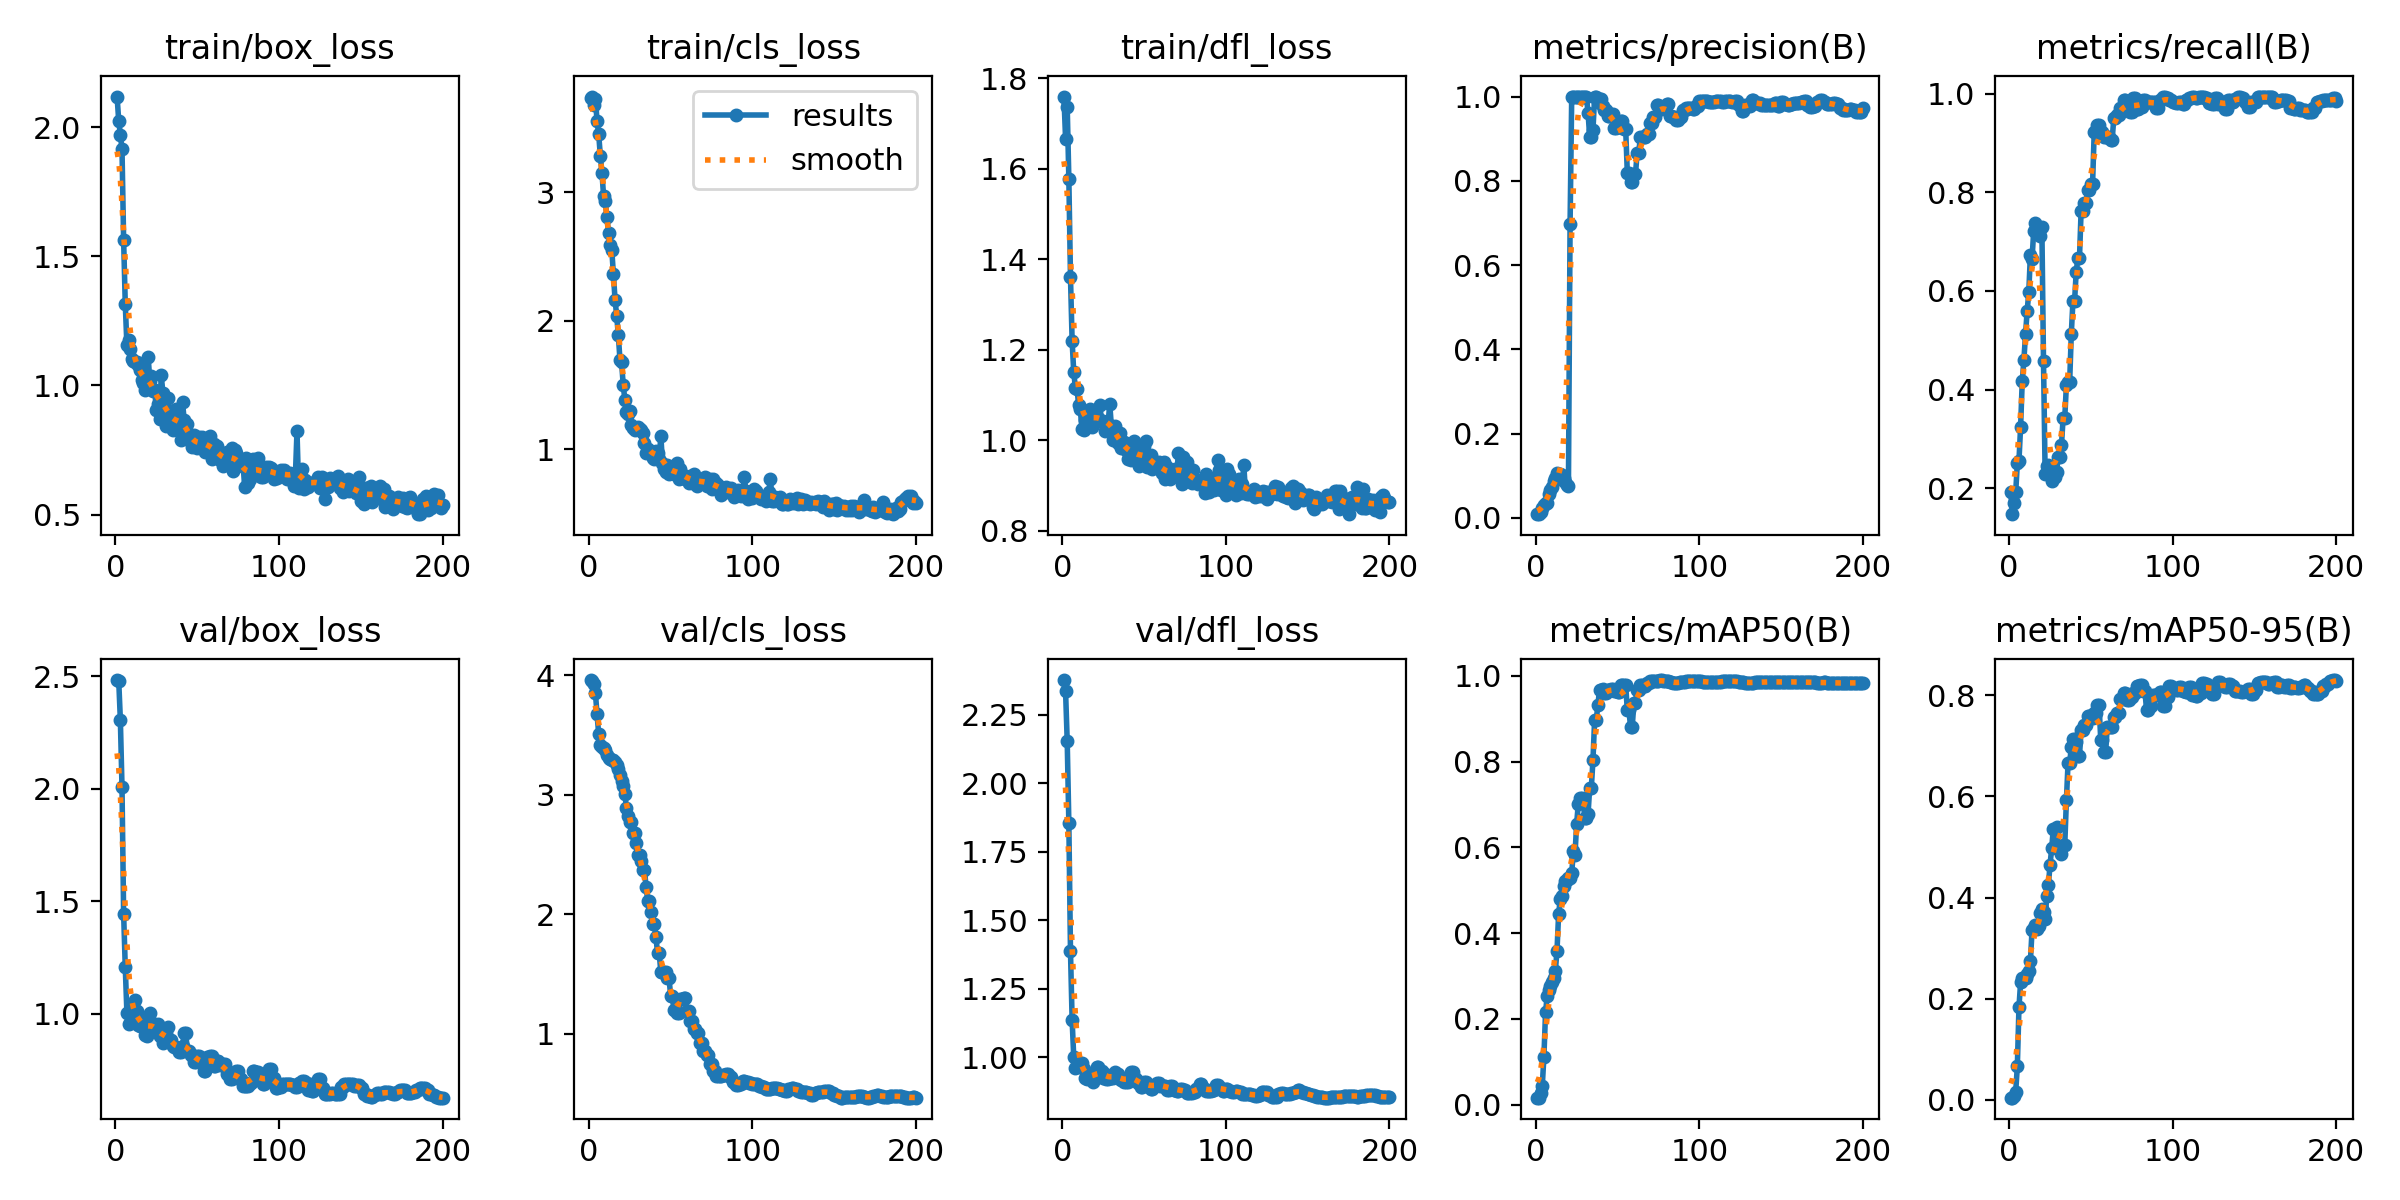

The table this chart was drawn from, first rows:
epoch, time, train/box_loss, train/cls_loss, train/dfl_loss, metrics/precision(B), metrics/recall(B), metrics/mAP50(B), metrics/mAP50-95(B), val/box_loss, val/cls_loss, val/dfl_loss, lr/pg0, lr/pg1, lr/pg2
1, 9.624, 2.118, 3.738, 1.76, 0.00874, 0.1912, 0.01605, 0.00416, 2.483, 3.96, 2.377, 1.25e-05, 1.25e-05, 1.25e-05
2, 12.06, 2.024, 3.746, 1.666, 0.00899, 0.1471, 0.01632, 0.00447, 2.481, 3.953, 2.336, 3.73144e-05, 3.73144e-05, 3.73144e-05
3, 15, 1.971, 3.68, 1.737, 0.01295, 0.1691, 0.02741, 0.00813, 2.306, 3.926, 2.153, 6.18813e-05, 6.18813e-05, 6.18813e-05
4, 17.44, 1.914, 3.727, 1.578, 0.02381, 0.1912, 0.04319, 0.01586, 2.007, 3.85, 1.855, 8.62006e-05, 8.62006e-05, 8.62006e-05
5, 19.73, 1.562, 3.555, 1.36, 0.03148, 0.25, 0.112, 0.0659, 1.443, 3.672, 1.387, 0.0001103, 0.0001103, 0.0001103
6, 21.95, 1.315, 3.453, 1.22, 0.0353, 0.2556, 0.2148, 0.1834, 1.206, 3.508, 1.135, 0.0001341, 0.0001341, 0.0001341
7, 23.77, 1.156, 3.284, 1.15, 0.03636, 0.3245, 0.2526, 0.2322, 1.004, 3.413, 0.9992, 0.0001577, 0.0001577, 0.0001577
8, 26.67, 1.177, 3.154, 1.117, 0.05696, 0.417, 0.2677, 0.2412, 0.9546, 3.4, 0.9583, 0.000181, 0.000181, 0.000181
9, 29.09, 1.142, 2.969, 1.114, 0.06687, 0.4594, 0.2755, 0.2403, 0.957, 3.394, 0.9639, 0.0002041, 0.0002041, 0.0002041
10, 31.21, 1.103, 2.934, 1.077, 0.07266, 0.5118, 0.2852, 0.241, 0.9815, 3.371, 0.9681, 0.0002269, 0.0002269, 0.0002269
11, 33.16, 1.095, 2.808, 1.068, 0.0875, 0.5587, 0.296, 0.249, 1.038, 3.334, 0.9769, 0.0002495, 0.0002495, 0.0002495
12, 34.93, 1.092, 2.683, 1.026, 0.09486, 0.5977, 0.3123, 0.255, 1.058, 3.304, 0.9765, 0.0002718, 0.0002718, 0.0002718
13, 36.88, 1.089, 2.588, 1.023, 0.1061, 0.6736, 0.3581, 0.2747, 1.013, 3.299, 0.9555, 0.0002939, 0.0002939, 0.0002939
14, 39.16, 1.079, 2.555, 1.044, 0.09889, 0.6648, 0.4451, 0.3357, 0.9507, 3.294, 0.9226, 0.0003158, 0.0003158, 0.0003158
15, 41.62, 1.058, 2.363, 1.056, 0.1041, 0.7217, 0.4783, 0.3394, 0.9426, 3.29, 0.9211, 0.0003374, 0.0003374, 0.0003374
16, 43.57, 1.02, 2.166, 1.062, 0.1025, 0.7373, 0.4868, 0.3449, 0.9707, 3.272, 0.9258, 0.0003587, 0.0003587, 0.0003587
17, 45.41, 1.01, 2.04, 1.068, 0.0949, 0.7285, 0.5109, 0.3374, 0.9457, 3.246, 0.9277, 0.0003798, 0.0003798, 0.0003798
18, 47.28, 0.981, 1.888, 1.029, 0.08573, 0.7207, 0.5209, 0.3432, 0.9054, 3.219, 0.9187, 0.0004007, 0.0004007, 0.0004007
19, 49.1, 1.013, 1.699, 1.041, 0.07722, 0.7106, 0.5245, 0.3695, 0.9016, 3.166, 0.9094, 0.0004213, 0.0004213, 0.0004213
20, 51.21, 1.11, 1.679, 1.061, 0.07482, 0.7307, 0.5281, 0.3764, 0.9428, 3.116, 0.9328, 0.0004417, 0.0004417, 0.0004417
21, 53.6, 1.019, 1.499, 1.041, 0.6964, 0.4578, 0.5276, 0.3705, 1.001, 3.073, 0.9623, 0.0004618, 0.0004618, 0.0004618
22, 55.85, 1.038, 1.388, 1.05, 1, 0.2296, 0.5391, 0.357, 0.9626, 3.006, 0.9638, 0.0004816, 0.0004816, 0.0004816
23, 58.01, 0.9768, 1.289, 1.079, 1, 0.2445, 0.5915, 0.4037, 0.9478, 2.888, 0.9447, 0.0005012, 0.0005012, 0.0005012
24, 59.86, 0.983, 1.274, 1.039, 1, 0.2463, 0.5822, 0.4244, 0.9393, 2.822, 0.9496, 0.0005206, 0.0005206, 0.0005206
25, 61.7, 0.9044, 1.297, 1.043, 1, 0.2429, 0.6536, 0.4653, 0.9199, 2.771, 0.9219, 0.0005397, 0.0005397, 0.0005397
26, 63.5, 0.9285, 1.192, 1.021, 1, 0.215, 0.7004, 0.4971, 0.9527, 2.772, 0.9364, 0.0005586, 0.0005586, 0.0005586
27, 66.06, 0.8706, 1.164, 1.04, 1, 0.2223, 0.716, 0.5364, 0.8986, 2.683, 0.9212, 0.0005772, 0.0005772, 0.0005772
28, 68.31, 1.04, 1.153, 1.037, 1, 0.2223, 0.716, 0.5364, 0.8986, 2.683, 0.9212, 0.0005956, 0.0005956, 0.0005956
29, 70.36, 0.9701, 1.163, 1.081, 1, 0.2334, 0.706, 0.5395, 0.8674, 2.596, 0.9219, 0.0006137, 0.0006137, 0.0006137
30, 72.39, 0.917, 1.178, 1.031, 1, 0.2635, 0.6693, 0.4991, 0.9125, 2.5, 0.9223, 0.0006316, 0.0006316, 0.0006316
31, 74.29, 0.8431, 1.161, 1.001, 1, 0.2635, 0.6693, 0.4991, 0.9125, 2.5, 0.9223, 0.0006493, 0.0006493, 0.0006493
32, 76.29, 0.9504, 1.154, 1.032, 0.9612, 0.2878, 0.678, 0.4864, 0.939, 2.445, 0.9446, 0.0006667, 0.0006667, 0.0006667
33, 78.96, 0.8506, 1.131, 1.005, 0.904, 0.3425, 0.7391, 0.5039, 0.8812, 2.373, 0.9367, 0.0006838, 0.0006838, 0.0006838
34, 80.94, 0.8867, 1.049, 0.9938, 0.904, 0.3425, 0.7391, 0.5039, 0.8812, 2.373, 0.9367, 0.0007007, 0.0007007, 0.0007007
35, 82.75, 0.8258, 0.9715, 1.016, 0.9212, 0.409, 0.8039, 0.5923, 0.8561, 2.225, 0.9201, 0.0007173, 0.0007173, 0.0007173
36, 84.59, 0.8582, 0.9998, 0.9839, 0.9987, 0.4154, 0.8964, 0.6653, 0.8504, 2.114, 0.9168, 0.0007337, 0.0007337, 0.0007337
37, 86.55, 0.9106, 0.9742, 0.9972, 0.9987, 0.4154, 0.8964, 0.6653, 0.8504, 2.114, 0.9168, 0.0007499, 0.0007499, 0.0007499
38, 88.3, 0.8558, 0.9662, 0.9962, 0.9867, 0.513, 0.931, 0.6982, 0.8415, 2.019, 0.9088, 0.0007658, 0.0007658, 0.0007658
39, 90.41, 0.861, 0.9363, 0.9794, 0.9947, 0.5793, 0.9669, 0.7132, 0.8299, 1.921, 0.9086, 0.0007815, 0.0007815, 0.0007815
40, 93.02, 0.7883, 0.9243, 0.9576, 0.9947, 0.5793, 0.9669, 0.7132, 0.8299, 1.921, 0.9086, 0.0007969, 0.0007969, 0.0007969
41, 95.05, 0.9361, 0.9895, 0.9916, 0.978, 0.6388, 0.9697, 0.7071, 0.8545, 1.813, 0.9197, 0.000812, 0.000812, 0.000812
42, 97, 0.8667, 0.9723, 0.9568, 0.9671, 0.6666, 0.9607, 0.6803, 0.9118, 1.674, 0.9441, 0.0008269, 0.0008269, 0.0008269
43, 98.81, 0.8256, 0.9283, 0.968, 0.9671, 0.6666, 0.9607, 0.6803, 0.9118, 1.674, 0.9441, 0.0008416, 0.0008416, 0.0008416
44, 100.9, 0.8499, 1.104, 0.998, 0.9532, 0.763, 0.9667, 0.7314, 0.834, 1.519, 0.9187, 0.000856, 0.000856, 0.000856
45, 102.7, 0.7992, 0.8964, 0.98, 0.9532, 0.763, 0.9667, 0.7314, 0.834, 1.519, 0.9187, 0.0008702, 0.0008702, 0.0008702
46, 105.3, 0.7798, 0.8509, 0.9577, 0.9594, 0.778, 0.9698, 0.7406, 0.8138, 1.52, 0.9055, 0.0008841, 0.0008841, 0.0008841
47, 107.4, 0.76, 0.822, 0.943, 0.9594, 0.778, 0.9698, 0.7406, 0.8138, 1.52, 0.9055, 0.0008978, 0.0008978, 0.0008978
48, 109.7, 0.807, 0.8789, 0.9649, 0.9248, 0.8054, 0.9654, 0.7592, 0.7851, 1.467, 0.8922, 0.0009112, 0.0009112, 0.0009112
49, 111.4, 0.7663, 0.8077, 0.963, 0.9248, 0.8054, 0.9654, 0.7592, 0.7851, 1.467, 0.8922, 0.0009244, 0.0009244, 0.0009244
50, 113.4, 0.7581, 0.8149, 0.987, 0.9279, 0.8165, 0.963, 0.756, 0.811, 1.32, 0.909, 0.0009373, 0.0009373, 0.0009373
51, 115.3, 0.7985, 0.858, 0.9987, 0.9279, 0.8165, 0.963, 0.756, 0.811, 1.32, 0.909, 0.0009406, 0.0009406, 0.0009406
52, 117.4, 0.7627, 0.8044, 0.9409, 0.9417, 0.9215, 0.978, 0.7645, 0.7887, 1.201, 0.8993, 0.0009344, 0.0009344, 0.0009344
53, 120, 0.8003, 0.8189, 0.9532, 0.9417, 0.9215, 0.978, 0.7645, 0.7887, 1.201, 0.8993, 0.0009283, 0.0009283, 0.0009283
54, 121.9, 0.7888, 0.8954, 0.9675, 0.9228, 0.9361, 0.9796, 0.7805, 0.7457, 1.178, 0.8823, 0.0009221, 0.0009221, 0.0009221
55, 123.8, 0.744, 0.7659, 0.9356, 0.9228, 0.9361, 0.9796, 0.7805, 0.7457, 1.178, 0.8823, 0.0009159, 0.0009159, 0.0009159
56, 125.6, 0.7938, 0.8497, 0.9434, 0.8193, 0.9228, 0.9191, 0.7117, 0.8083, 1.289, 0.8987, 0.0009097, 0.0009097, 0.0009097
57, 127.5, 0.7459, 0.8088, 0.9509, 0.8193, 0.9228, 0.9191, 0.7117, 0.8083, 1.289, 0.8987, 0.0009035, 0.0009035, 0.0009035
58, 129.5, 0.8026, 0.786, 0.9413, 0.7968, 0.9131, 0.8804, 0.6879, 0.8121, 1.3, 0.9062, 0.0008973, 0.0008973, 0.0008973
59, 131.8, 0.7151, 0.7702, 0.9514, 0.7968, 0.9131, 0.8804, 0.6879, 0.8121, 1.3, 0.9062, 0.0008911, 0.0008911, 0.0008911
60, 133.8, 0.7746, 0.7855, 0.9473, 0.8151, 0.9124, 0.9364, 0.738, 0.7665, 1.195, 0.8939, 0.0008849, 0.0008849, 0.0008849
... 140 more rows
